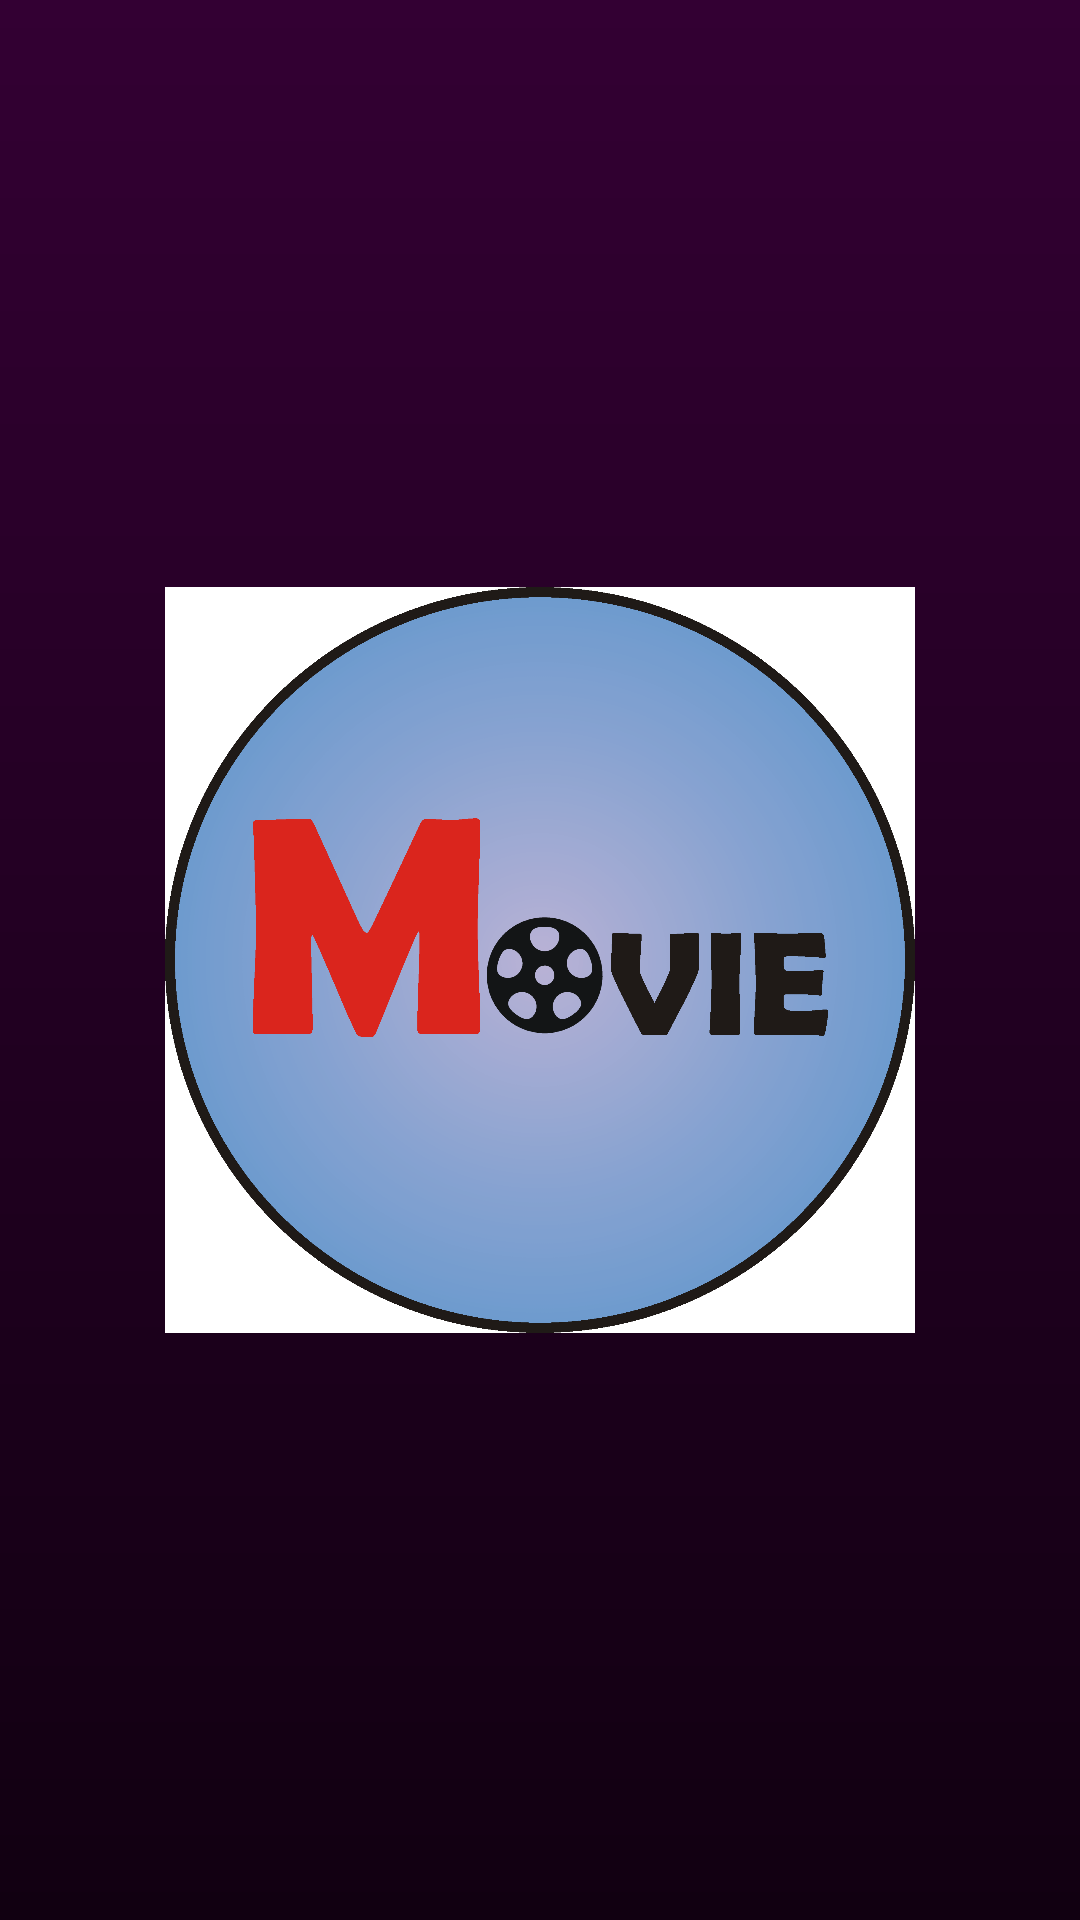

Here is an Android app screen rendered from its layout file. Give the layout XML and the strings, colors and styles it references.
<!-- AndroidManifest.xml: application theme AppTheme -->
<!-- res/layout/activity_splash_screen.xml -->
<?xml version="1.0" encoding="utf-8"?>
<RelativeLayout xmlns:android="http://schemas.android.com/apk/res/android"
    xmlns:tools="http://schemas.android.com/tools"
    android:id="@+id/splash_screen"
    android:layout_width="match_parent"
    android:layout_height="match_parent"
    android:background="@drawable/bg"
    tools:context=".SplashScreen">

    <ImageView
        android:layout_width="250dp"
        android:layout_height="250dp"
        android:layout_centerHorizontal="true"
        android:layout_centerVertical="true"
        android:src="@drawable/logo" />

</RelativeLayout>
<!-- resources referenced by this layout -->
<resources>
  <!-- drawable bg (drawable) -->
  <?xml version="1.0" encoding="utf-8"?>
  <shape xmlns:android="http://schemas.android.com/apk/res/android">
      <gradient
          android:startColor="#330033"
          android:endColor="#110011"
          android:angle="270"/>
  </shape>
  <!-- drawable logo: png bitmap (drawable, 278776 bytes) -->
  <style name="AppTheme" parent="Theme.AppCompat.Light.NoActionBar">
          
          <item name="colorPrimary">@color/colorPrimary</item>
          <item name="colorPrimaryDark">@color/colorPrimaryDark</item>
          <item name="colorAccent">@color/colorAccent</item>
      </style>
  <color name="colorPrimary">#ffffff</color>
  <color name="colorPrimaryDark">#999900</color>
  <color name="colorAccent">#ffffff</color>
</resources>
